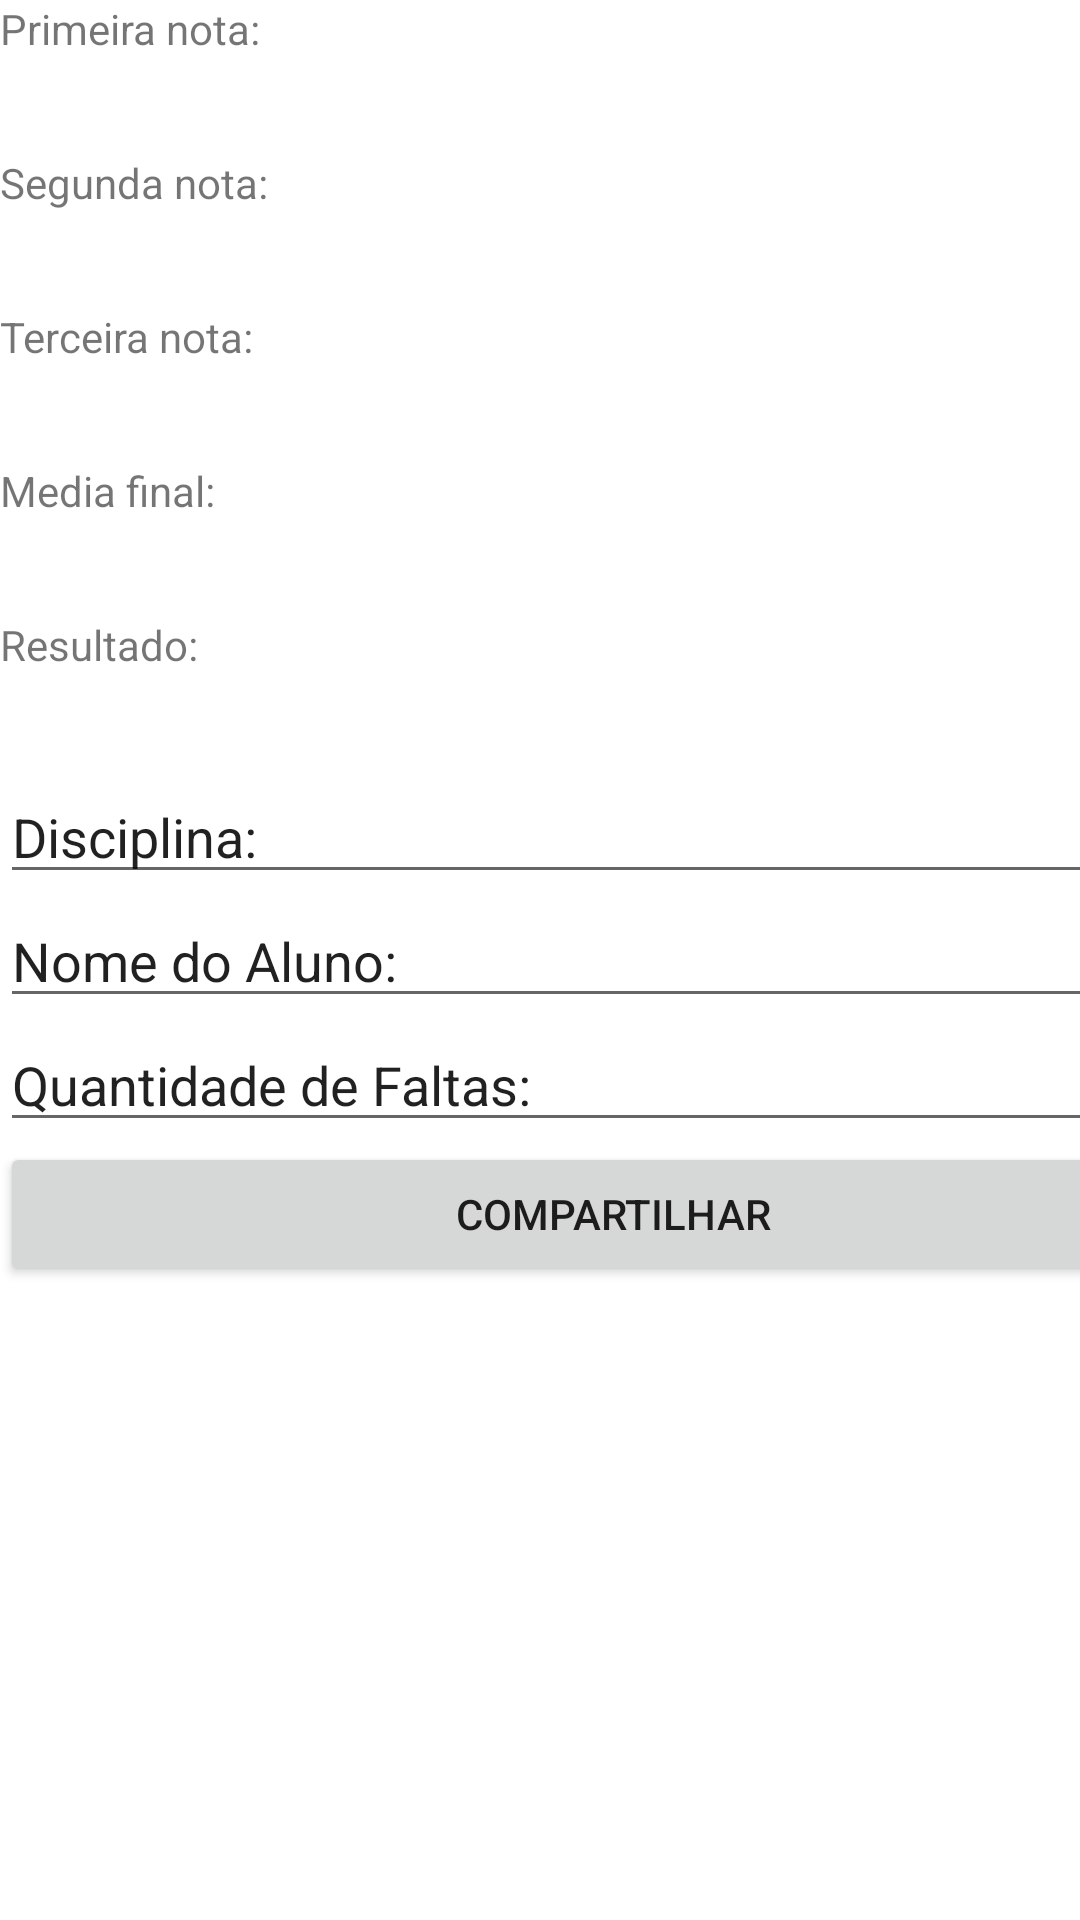

Android layout source for this screen:
<!-- AndroidManifest.xml: application theme Theme.ProjetoP1 -->
<!-- res/layout/activity_screen_result.xml -->
<?xml version="1.0" encoding="utf-8"?>
<androidx.constraintlayout.widget.ConstraintLayout xmlns:android="http://schemas.android.com/apk/res/android"
    xmlns:app="http://schemas.android.com/apk/res-auto"
    xmlns:tools="http://schemas.android.com/tools"
    android:layout_width="match_parent"
    android:layout_height="match_parent"
    tools:context=".ScreenResult">

    <LinearLayout
        android:layout_width="409dp"
        android:layout_height="729dp"
        android:orientation="vertical"
        tools:layout_editor_absoluteX="1dp"
        tools:layout_editor_absoluteY="1dp">

        <TextView
            android:id="@+id/idTxtView1"
            android:layout_width="match_parent"
            android:layout_height="wrap_content"
            android:text="Primeira nota: " />

        <TextView
            android:id="@+id/idNota1"
            android:layout_width="match_parent"
            android:layout_height="wrap_content"
            android:textSize="24sp" />

        <TextView
            android:id="@+id/idTxtView2"
            android:layout_width="match_parent"
            android:layout_height="wrap_content"
            android:text="Segunda nota: " />

        <TextView
            android:id="@+id/idNota2"
            android:layout_width="match_parent"
            android:layout_height="wrap_content"
            android:textSize="24sp" />

        <TextView
            android:id="@+id/idTxtView3"
            android:layout_width="match_parent"
            android:layout_height="wrap_content"
            android:text="Terceira nota: " />

        <TextView
            android:id="@+id/idNota4"
            android:layout_width="match_parent"
            android:layout_height="wrap_content"
            android:textSize="24sp" />

        <TextView
            android:id="@+id/idTxtViewNotaFinal"
            android:layout_width="match_parent"
            android:layout_height="wrap_content"
            android:text="Media final: " />

        <TextView
            android:id="@+id/idMediaFinal"
            android:layout_width="match_parent"
            android:layout_height="wrap_content"
            android:textSize="24sp" />

        <TextView
            android:id="@+id/idTxtViewResult"
            android:layout_width="match_parent"
            android:layout_height="wrap_content"
            android:text="Resultado:" />

        <TextView
            android:id="@+id/idResultadoFinal"
            android:layout_width="match_parent"
            android:layout_height="wrap_content"
            android:textSize="24sp" />

        <EditText
            android:id="@+id/idDisciplina"
            android:layout_width="match_parent"
            android:layout_height="wrap_content"
            android:ems="10"
            android:inputType="textPersonName"
            android:text="Disciplina: " />

        <EditText
            android:id="@+id/idNomeAluno"
            android:layout_width="match_parent"
            android:layout_height="wrap_content"
            android:ems="10"
            android:inputType="textPersonName"
            android:text="Nome do Aluno: " />

        <EditText
            android:id="@+id/idFrequência"
            android:layout_width="match_parent"
            android:layout_height="wrap_content"
            android:ems="10"
            android:inputType="textPersonName"
            android:text="Quantidade de Faltas: " />

        <Button
            android:id="@+id/idBtnCompartilhar"
            android:layout_width="match_parent"
            android:layout_height="wrap_content"
            android:text="Compartilhar" />
    </LinearLayout>
</androidx.constraintlayout.widget.ConstraintLayout>
<!-- resources referenced by this layout -->
<resources>
  <style name="Theme.ProjetoP1" parent="Theme.MaterialComponents.DayNight.DarkActionBar">
          
          <item name="colorPrimary">@color/purple_500</item>
          <item name="colorPrimaryVariant">@color/purple_700</item>
          <item name="colorOnPrimary">@color/white</item>
          
          <item name="colorSecondary">@color/teal_200</item>
          <item name="colorSecondaryVariant">@color/teal_700</item>
          <item name="colorOnSecondary">@color/black</item>
          
          <item name="android:statusBarColor" tools:targetApi="l">?attr/colorPrimaryVariant</item>
          
      </style>
  <!-- not gathered from this repository: default colours our renderer supplied (Android Studio template values) -->
  <color name="purple_500">#FF6200EE</color>
  <color name="purple_700">#FF3700B3</color>
  <color name="teal_200">#FF03DAC5</color>
  <color name="teal_700">#FF018786</color>
  <color name="black">#FF000000</color>
  <color name="white">#FFFFFFFF</color>
</resources>
